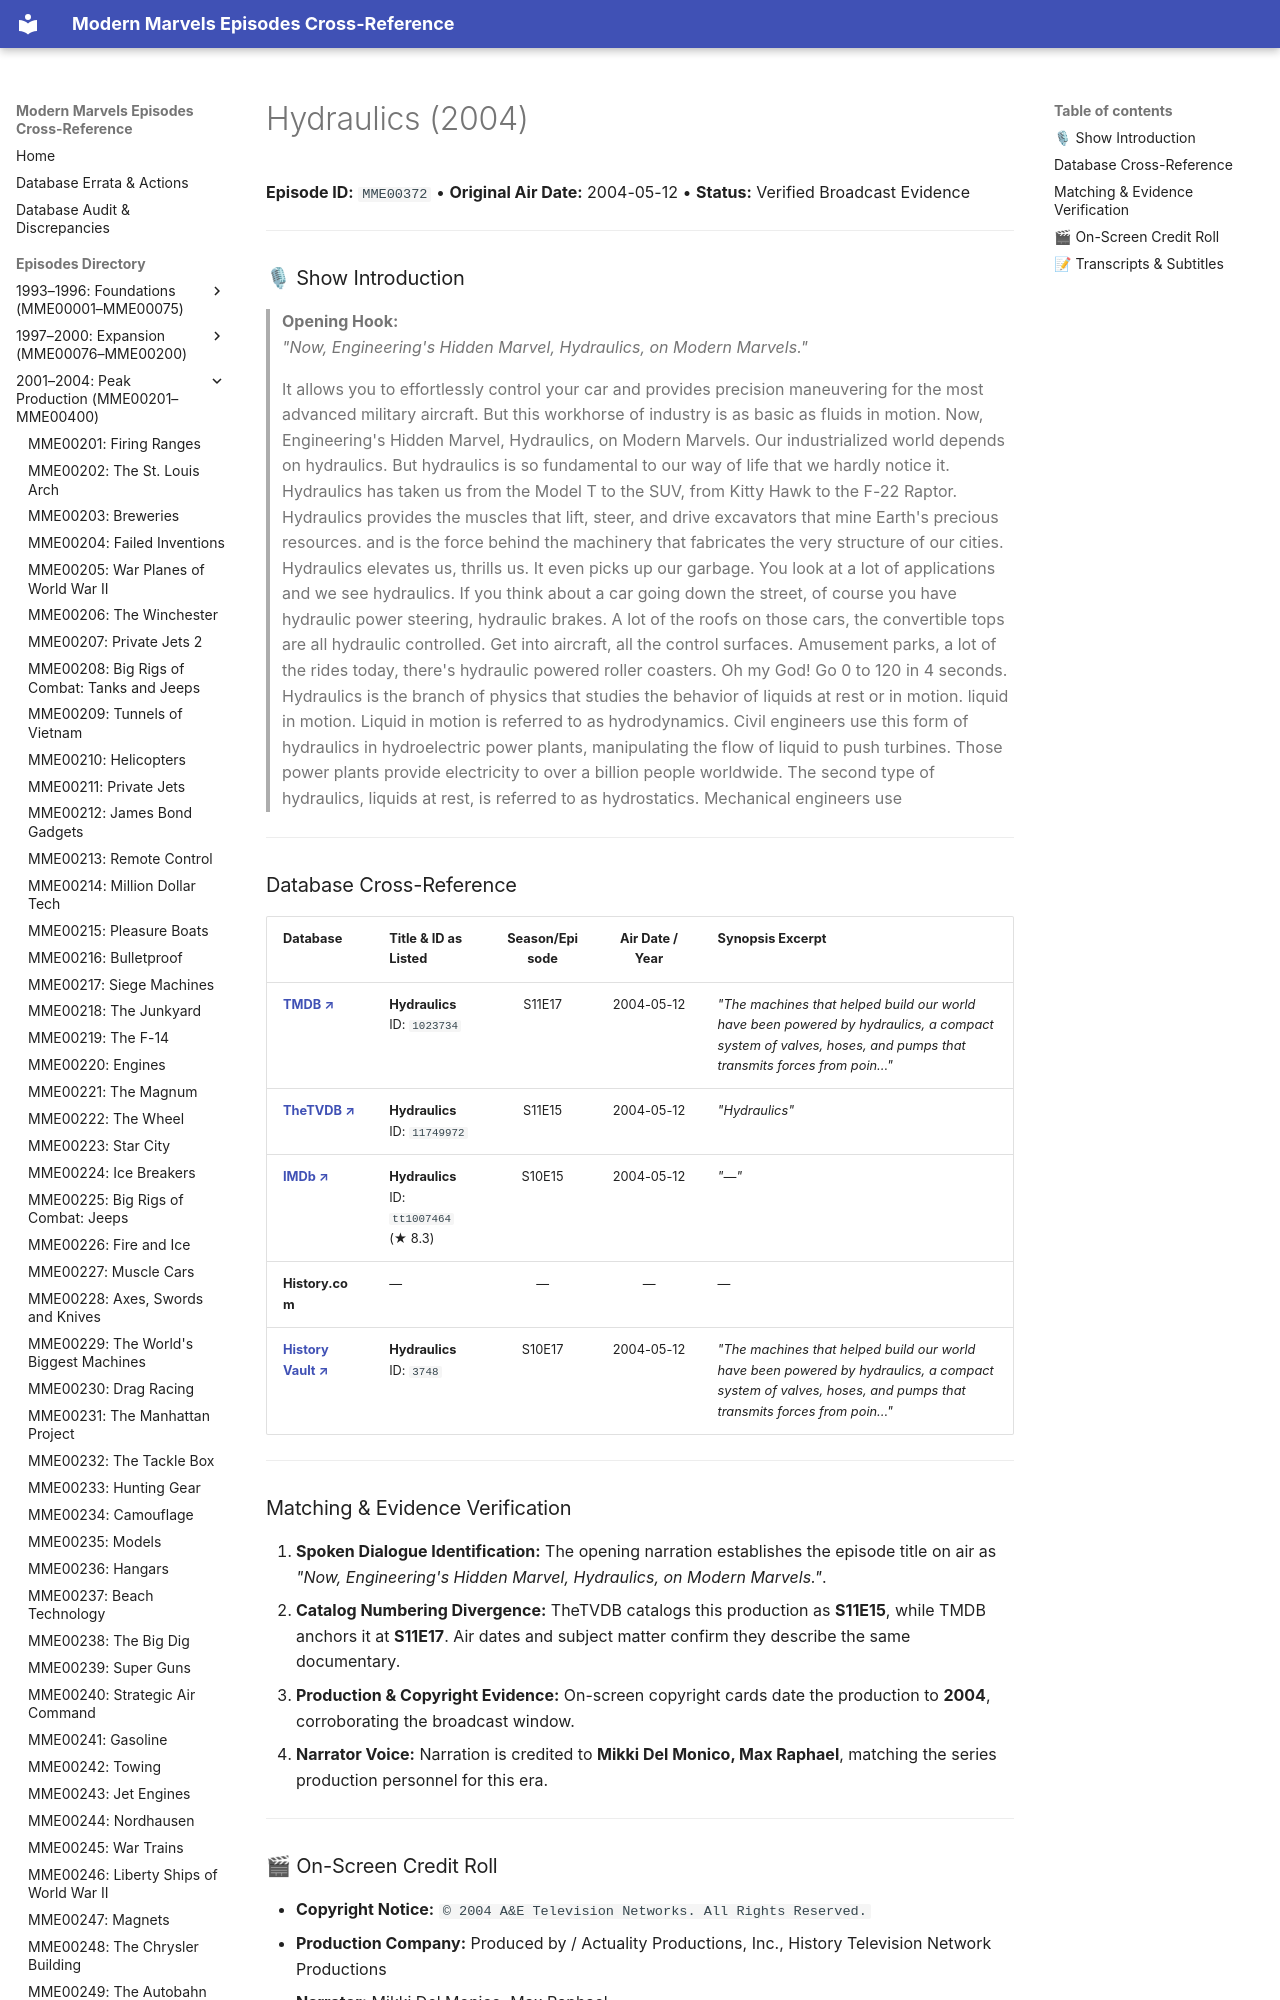

repository: ModernMarvelsFan/ModernMarvels · page: episodes/MME00372/index.html · generator: mkdocs

# Hydraulics (2004)

**Episode ID:** `MME00372` • **Original Air Date:** 2004-05-12 • **Status:** Verified Broadcast Evidence

---

### 🎙 Show Introduction

> **Opening Hook:**  
> *"Now, Engineering's Hidden Marvel, Hydraulics, on Modern Marvels."*
